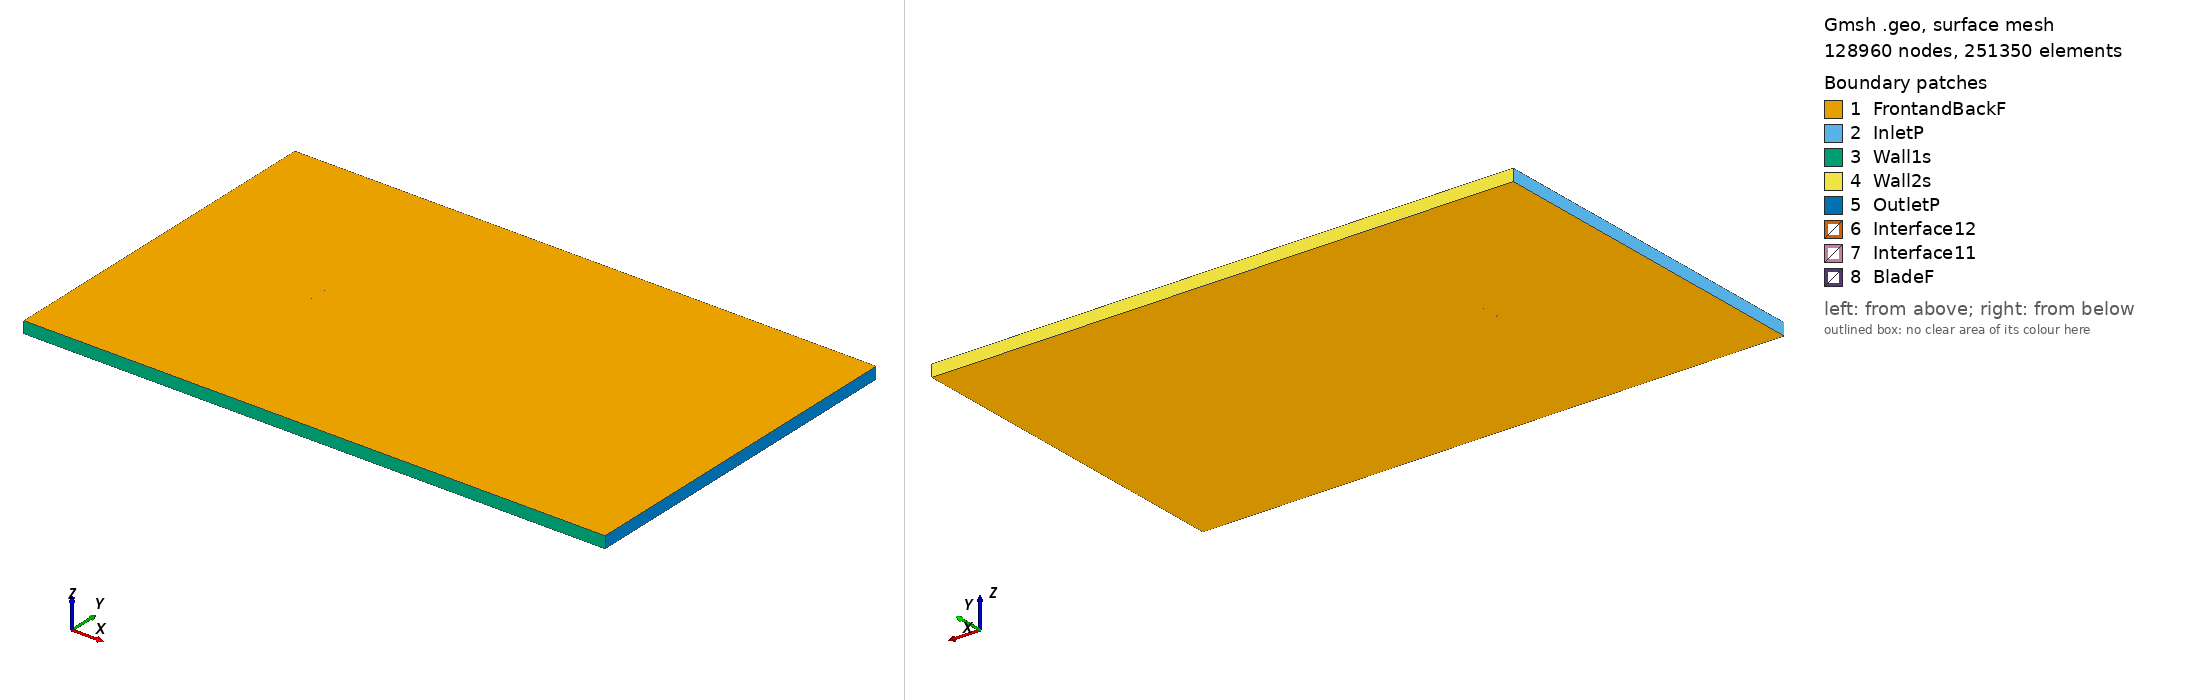

Gmsh geometry script, surface-meshed: 128960 nodes, 251350 surface elements. Boundary patches (legend numbers): 1 FrontandBackF, 2 InletP, 3 Wall1s, 4 Wall2s, 5 OutletP, 6 Interface12, 7 Interface11, 8 BladeF. Left view from above one corner, right view from below the opposite corner. Legend entries are the model's physical surfaces. The drawing asked Gmsh for element sizes between 1% and 20% of the model's largest extent; the script's own settings can give other sizes.

=== n11_tsr_-4.2915_aoa_9.1312.geo (drawn) ===
SetFactory("OpenCASCADE");

Point(1) = {0.073732, 0.716051, 0, 1.0};
Point(2) = {0.070324, 0.717612, 0, 1.0};
Point(3) = {0.063047, 0.720888, 0, 1.0};
Point(4) = {0.048381, 0.726741, 0, 1.0};
Point(5) = {0.033676, 0.732351, 0, 1.0};
Point(6) = {0.018868, 0.737322, 0, 1.0};
Point(7) = {0.003967, 0.741715, 0, 1.0};
Point(8) = {-0.011047, 0.745408, 0, 1.0};
Point(9) = {-0.026212, 0.748158, 0, 1.0};
Point(10) = {-0.041538, 0.749903, 0, 1.0};
Point(11) = {-0.049326, 0.750000, 0, 1.0};
Point(12) = {-0.057222, 0.749427, 0, 1.0};
Point(13) = {-0.061245, 0.748670, 0, 1.0};
Point(14) = {-0.065308, 0.747668, 0, 1.0};
Point(15) = {-0.069488, 0.745937, 0, 1.0};
Point(16) = {-0.071659, 0.744569, 0, 1.0};
Point(17) = {-0.074050, 0.741832, 0, 1.0};
Point(18) = {-0.072480, 0.739457, 0, 1.0};
Point(19) = {-0.070662, 0.738634, 0, 1.0};
Point(20) = {-0.066951, 0.737444, 0, 1.0};
Point(21) = {-0.063187, 0.736590, 0, 1.0};
Point(22) = {-0.059398, 0.735887, 0, 1.0};
Point(23) = {-0.051786, 0.734695, 0, 1.0};
Point(24) = {-0.044150, 0.733655, 0, 1.0};
Point(25) = {-0.028887, 0.731514, 0, 1.0};
Point(26) = {-0.013639, 0.729281, 0, 1.0};
Point(27) = {0.001595, 0.726957, 0, 1.0};
Point(28) = {0.016819, 0.724573, 0, 1.0};
Point(29) = {0.032008, 0.721975, 0, 1.0};
Point(30) = {0.047183, 0.719287, 0, 1.0};
Point(31) = {0.062353, 0.716567, 0, 1.0};
Point(32) = {0.069940, 0.715223, 0, 1.0};
Point(33) = {0.073498, 0.714594, 0, 1.0};
Point(34) = {-0.073732, -0.716051, 0, 1.0};
Point(35) = {-0.070324, -0.717612, 0, 1.0};
Point(36) = {-0.063047, -0.720888, 0, 1.0};
Point(37) = {-0.048381, -0.726741, 0, 1.0};
Point(38) = {-0.033676, -0.732351, 0, 1.0};
Point(39) = {-0.018868, -0.737322, 0, 1.0};
Point(40) = {-0.003967, -0.741715, 0, 1.0};
Point(41) = {0.011047, -0.745408, 0, 1.0};
Point(42) = {0.026212, -0.748158, 0, 1.0};
Point(43) = {0.041538, -0.749903, 0, 1.0};
Point(44) = {0.049326, -0.750000, 0, 1.0};
Point(45) = {0.057222, -0.749427, 0, 1.0};
Point(46) = {0.061245, -0.748670, 0, 1.0};
Point(47) = {0.065308, -0.747668, 0, 1.0};
Point(48) = {0.069488, -0.745937, 0, 1.0};
Point(49) = {0.071659, -0.744569, 0, 1.0};
Point(50) = {0.074050, -0.741832, 0, 1.0};
Point(51) = {0.072480, -0.739457, 0, 1.0};
Point(52) = {0.070662, -0.738634, 0, 1.0};
Point(53) = {0.066951, -0.737444, 0, 1.0};
Point(54) = {0.063187, -0.736590, 0, 1.0};
Point(55) = {0.059398, -0.735887, 0, 1.0};
Point(56) = {0.051786, -0.734695, 0, 1.0};
Point(57) = {0.044150, -0.733655, 0, 1.0};
Point(58) = {0.028887, -0.731514, 0, 1.0};
Point(59) = {0.013639, -0.729281, 0, 1.0};
Point(60) = {-0.001595, -0.726957, 0, 1.0};
Point(61) = {-0.016819, -0.724573, 0, 1.0};
Point(62) = {-0.032008, -0.721975, 0, 1.0};
Point(63) = {-0.047183, -0.719287, 0, 1.0};
Point(64) = {-0.062353, -0.716567, 0, 1.0};
Point(65) = {-0.069940, -0.715223, 0, 1.0};
Point(66) = {-0.073498, -0.714594, 0, 1.0};

// Lines: first blade (splines 1-4)
Spline(1) = {1:33};
Spline(2) = {33,1};

// Lines: second blade (splines 5-8)
Spline(3) = {34:66};
Spline(4) = {66,34};

// Outer domain (points 20001-4 and lines)
Point(67) = {-13.50000000, -15.00000000, 0, 1.0};
Point(68) = {-13.50000000, 15.00000000, 0, 1.0};
Point(69) = {36.00000000, 15.00000000, 0, 1.0};
Point(70) = {36.00000000, -15.00000000, 0, 1.0};
Line(11) = {67, 68};
Line(12) = {68, 69};
Line(13) = {69, 70};
Line(14) = {67, 70};

// Interface (between moving and stationary domain) (circles)
Circle(9) = {0, 0, 0, 0.80000000, 0, 2*Pi};
Circle(10) = {0, 0, 0, 0.80000000, 0, 2*Pi};

// Loops collect Lines/Splines/etc (blade1, blade2, domain, first circle)
Line Loop(1) = {1:2};
Line Loop(2) = {3:4};
Line Loop(3) = {11,12,13,-14};
Line Loop(4) = {9};

// BooleanDifference cuts out the circle/interface from the domain
Plane Surface(1) = {3};
Plane Surface(2) = {4};
BooleanDifference{ Surface{1}; Delete;}{ Surface{2}; Delete;}

// This one cuts out the blades from the inner circle/interface
Line Loop(6) = {10};
Plane Surface(5) = {6};
Plane Surface(6) = {1};
Plane Surface(7) = {2};
BooleanDifference{ Surface{5}; Delete;}{ Surface{6,7}; Delete;}

// extrude to 3rd dimension
Extrude {0, 0, 1} {Surface{1}; Surface{5}; Layers{1}; Recombine;}

// Physical Surfaces are the named boundaries (patches)
Physical Surface("Interface11") = {12};
Physical Surface("Interface12") = {10};

// sides of domain
Physical Surface("InletP") = {6};
Physical Surface("OutletP") = {9};

// top and bottom of domain
Physical Surface("Wall1s") = {7};
Physical Surface("Wall2s") = {8};

// Check FrontandBackF by ensuring there is nothing in the 3rd dimension
Physical Surface("FrontandBackF") = {1,11,5,17};
Physical Surface("BladeF") = {13:16};
Physical Volume("Turbine") = {2};
Physical Volume("Farfield") = {1};

// settings for airfoil boundary layer
Field[1] = BoundaryLayer;
Field[1].EdgesList = {1:4};
Field[1].hwall_n = 1e-3;
Field[1].thickness = 1.5e-2;
Field[1].ratio = 1.05;
Field[1].Quads = 1;
BoundaryLayer Field = 1;

// control points for mesh (blade and interface)
// floor((arc length / 1.5mm)/ 2) -> Transfinite Line
Transfinite Line {1,3} = 102 Using Progression 1;
Transfinite Line {2,4} = 2 Using Progression 1;
Transfinite Line {9, 15} = 800 Using Progression 1;

// For more information on gmsh syntax, visit http://gmsh.info/doc/texinfo/gmsh.html
